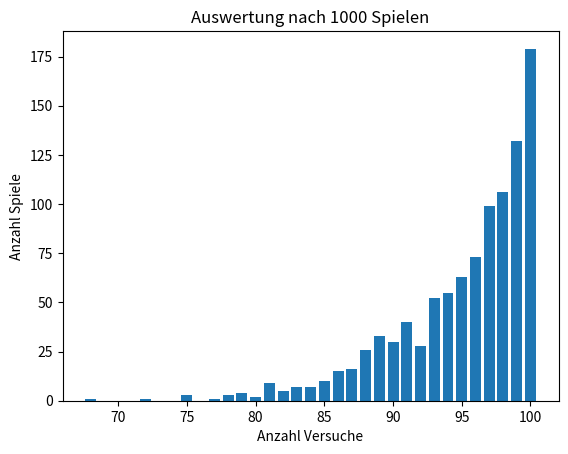
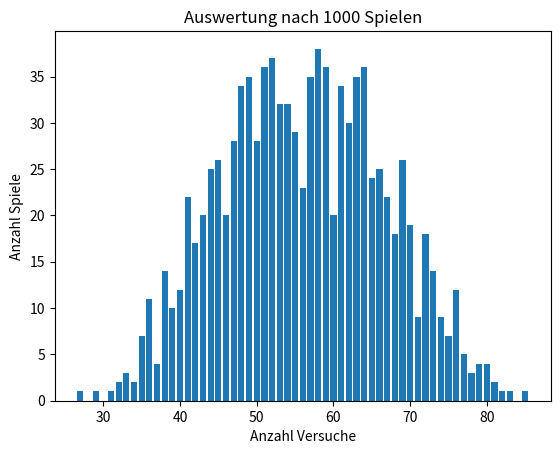
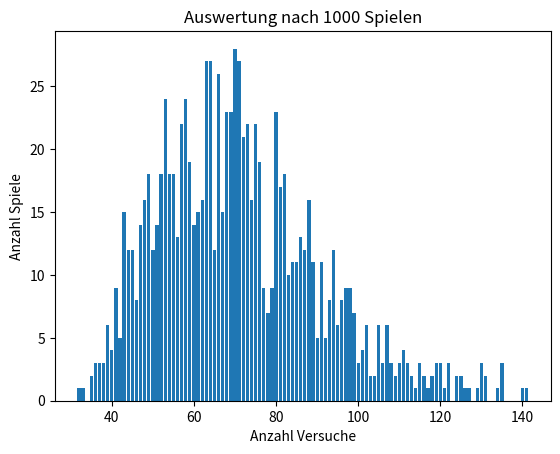

These figures' Python source, in order:
# utils.py (möglicherweise als eigene Datei zum Importieren, siehe bspw. https://github.com/ollihansen90/Mathe-SH/blob/main/SudokuSolver.ipynb)
import random
import matplotlib.pyplot as plt

def reset_spielfeld():
    # Erstellt ein leeres Spielfeld
    return [[0 for i in range(10)] for j in range(10)]

def male_feld(feld):
    # Zeichnet das Spielfeld auf der Konsole
    print("  │ 1 2 3 4 5 6 7 8 9 0 │\n──┼─────────────────────┼─");alphabet = "abcdefghijklmnopqrstuvwxyz"
    for i, zeile in enumerate(feld):
        string = alphabet[i] + " │ "
        for zeichen in zeile: string = string+["\x1b[34m~\x1b[30m", "s", "\x1b[31mx\x1b[30m", "t", "z"][zeichen] + " "
        string = string + "│";print(string)
    print("──┼─────────────────────┼─")

def setze_schiff(feld, pos, dir, l):
    # Setzt Schiff in das Spielfeld
    #   pos: Koordinaten, [int, int]
    #   dir: Ausrichtung, 0 horizontal (waagerecht), 1 vertikal (senkrecht), int
    #   l: Länge, int
    for i in range(l):
        if dir==0:
            feld[pos[0]][pos[1]+i] = 1
        else:
            feld[pos[0]+i][pos[1]] = 1
    return feld

def padding(feld):
    # Rahmen mit Nullen
    #   feld: Spielfeld, Liste von Listen
    output = [[0 for i in range(12)] for j in range(12)]
    for i in range(10):
        for j in range(10): output[i+1][j+1] = feld[i][j]
    return output

def erlaubt(feld, dir, l):
    # Erstellt für gegebenes Feld die möglichen Startposition eines Schiffes
    #   feld: Spielfeld, Liste von Listen mit int
    #   dir: Ausrichtung, 0 horizontal (waagerecht), 1 vertikal (senkrecht), int
    #   l: Länge, int
    hilfsfeld = [[1 for i in range(10)] for j in range(10)]
    p_feld = padding(feld)
    # Rand
    if dir==0:
        for zeile in range(10):
            for spalte in range(10-l+1, 10):
                hilfsfeld[zeile][spalte] = 0
    else:
        for zeile in range(10-l+1, 10):
            for spalte in range(10): hilfsfeld[zeile][spalte] = 0
    # Schiff-Nachbarn
    for zeile in range(10):
        for spalte in range(10): # Tile zeile, spalte
            #if hilfsfeld[zeile][spalte] == 0:
            #    continue
            summe = 0
            for kx in range(3): # k für Kernel
                for ky in range(3):
                    summe = summe + p_feld[zeile+kx][spalte+ky]

            if summe>0:
                hilfsfeld[zeile][spalte] = 2

    # Crash
    for zeile in range(10):
        for spalte in range(10): # Tile zeile, spalte
            if hilfsfeld[zeile][spalte]==2:
                for i in range(1, l):
                    if dir==1 and zeile-i>=0:
                        hilfsfeld[zeile-i][spalte] = 3
                    elif dir==0 and spalte-i>=0:
                        hilfsfeld[zeile][spalte-i] = 3

    output = []
    for x in range(len(hilfsfeld)):
        for y in range(len(hilfsfeld[x])):
            if hilfsfeld[x][y] == 1: output.append([x, y])
    return output

def generiere_spielfeld(schiffe=[5,4,3,3,2]):
    # Erstellt ein leeres Spielfeld und setzt Schiffe rein
    #   schiffe: Liste von Schifflängen
    spielfeld = reset_spielfeld()
    for l in schiffe:
        dir = random.randint(0,1)
        erlaubtliste = erlaubt(spielfeld, dir, l)
        pos = erlaubtliste[random.randint(0,len(erlaubtliste)-1)]
        spielfeld = setze_schiff(spielfeld, pos, dir, l)
    return spielfeld

def eingabe():
    # Lässt den Spieler eine Position auswählen
    eingabe = ""
    while not gueltig(eingabe): eingabe = input("Wähle ein Feld: ").lower()
    output = False
    for i in range(10):
        if eingabe[0]=="abcdefghij"[i]: output = [i,(int(eingabe[1])-1)%10]
    return output

def spiel_ende(spielfeld, loesung):
    # Bestimmt, ob ein Spiel beendet ist. Spiel ist beendet, wenn alle Schiffe gefunden wurden
    #   spielfeld, loesung: Liste von Listen mit int
    for zeile in range(len(loesung)):
        if 1 not in loesung[zeile]: continue
        for spalte in range(len(loesung[0])):
            if loesung[zeile][spalte]==1 and spielfeld[zeile][spalte]==0: return False
    return True

def gueltig(eingabe):
    # Überprüft, ob eine Eingabe legal ist.
    #   eingabe: String
    return len(eingabe)==2 and eingabe[0] in "abcdefghij" and eingabe[1] in "1234567890"

def starte_spiel():
    spielfeld = reset_spielfeld();loesung = generiere_spielfeld();male_feld(spielfeld)
    #male_feld(loesung)
    counter = 0
    while not spiel_ende(spielfeld, loesung):
        koordinaten = eingabe()
        counter+=1
        if loesung[koordinaten[0]][koordinaten[1]]==1:
            spielfeld[koordinaten[0]][koordinaten[1]] = 1
        else:
            spielfeld[koordinaten[0]][koordinaten[1]] = 2
        male_feld(spielfeld)
    return counter

def spiel():
    print("Du hast", starte_spiel(), "Versuche gebraucht.")

def ki_zufall(spielfeld):
    # Erhält Spielfeld, gibt Koordinaten zurück, z.B. "a4", "c1", "h0"
    zeilenzahl = random.randint(0,9)
    while 0 not in spielfeld[zeilenzahl]:
        zeilenzahl = random.randint(0,9)

    spaltenzahl = random.randint(0,9)
    while spielfeld[zeilenzahl][spaltenzahl] != 0:
        spaltenzahl = random.randint(0,9)

    return [zeilenzahl, spaltenzahl]

def starte_spiel_ki(ki):
    spielfeld = reset_spielfeld();loesung = generiere_spielfeld();#male_feld(spielfeld)
    #male_feld(loesung)
    counter = 0
    while not spiel_ende(spielfeld, loesung):
        koordinaten = ki(spielfeld)
        #print(koordinaten)
        counter+=1
        if loesung[koordinaten[0]][koordinaten[1]]==1:
            spielfeld[koordinaten[0]][koordinaten[1]] = 1
        else:
            spielfeld[koordinaten[0]][koordinaten[1]] = 2
        #male_feld(spielfeld)
    return counter

def auswertung(ki, n_schritte):
    anzahldict = {}
    for i in range(n_schritte):
        anzahl = starte_spiel_ki(ki)
        if anzahl in anzahldict.keys():
            anzahldict[anzahl] += 1
        else:
            anzahldict[anzahl] = 1

    plt.figure()
    plt.title(f"Auswertung nach {n_schritte} Spielen")
    plt.bar(anzahldict.keys(), anzahldict.values())
    plt.xlabel("Anzahl Versuche")
    plt.ylabel("Anzahl Spiele")
    plt.show()

# starte_spiel()
#starte_spiel_ki(ki_zufall)
auswertung(ki_zufall, 1000)

def ki_struktur(spielfeld):
    schiffliste = finde_schiffe(spielfeld)
    kandidatenliste = []
    for k in schiffliste:
        # links
        if k[1]-1>=0 and spielfeld[k[0]][k[1]-1]==0:
            kandidatenliste.append([k[0], k[1]-1])
        # rechts
        if k[1]+1<=9 and spielfeld[k[0]][k[1]+1]==0:
            kandidatenliste.append([k[0], k[1]+1])
        # oben
        if k[0]-1>=0 and spielfeld[k[0]-1][k[1]]==0:
            kandidatenliste.append([k[0]-1, k[1]])
        # unten
        if k[0]+1<=9 and spielfeld[k[0]+1][k[1]]==0:
            kandidatenliste.append([k[0]+1, k[1]])

    if len(kandidatenliste)>0:
        return kandidatenliste[0]

    zeilenzahl = random.randint(0,9)
    while 0 not in spielfeld[zeilenzahl]:
        zeilenzahl = random.randint(0,9)

    spaltenzahl = random.randint(0,9)
    while spielfeld[zeilenzahl][spaltenzahl] != 0:
        spaltenzahl = random.randint(0,9)

    return [zeilenzahl, spaltenzahl]

def finde_schiffe(feld):
    # Durchlaufe Zeilen und Spalten, merke dir Indizes, wo Schiffe stehen.
    output = []
    for zeilenzahl in range(len(feld)):
        for spaltenzahl in range(len(feld[zeilenzahl])):
            if feld[zeilenzahl][spaltenzahl]==1:
                output.append([zeilenzahl, spaltenzahl])
    return output

def unpadding(feld):
    # Rahmen mit Nullen
    #   feld: Spielfeld, Liste von Listen
    output = [[0 for i in range(10)] for j in range(10)]
    for i in range(10):
        for j in range(10): output[i][j] = feld[i+1][j+1]
    return output

def starte_spiel_ki_struktur(ki):
    spielfeld = reset_spielfeld()
    loesung = generiere_spielfeld()

    counter = 0
    while not spiel_ende(spielfeld, loesung):
        koordinaten = ki(spielfeld)
        counter+=1
        if loesung[koordinaten[0]][koordinaten[1]]==1:
            spielfeld[koordinaten[0]  ][koordinaten[1]  ] = 1
            p_feld = padding(spielfeld)
            p_feld[koordinaten[0]+2][koordinaten[1]+2] = 2
            p_feld[koordinaten[0]  ][koordinaten[1]+2] = 2
            p_feld[koordinaten[0]  ][koordinaten[1]  ] = 2
            p_feld[koordinaten[0]+2][koordinaten[1]  ] = 2
            spielfeld = unpadding(p_feld)

        else:
            spielfeld[koordinaten[0]][koordinaten[1]] = 2
    return counter

def auswertung(n_schritte):
    anzahldict = {}
    for i in range(n_schritte):
        anzahl = starte_spiel_ki_struktur(ki_struktur)
        if anzahl in anzahldict.keys():
            anzahldict[anzahl] += 1
        else:
            anzahldict[anzahl] = 1

    plt.figure()
    plt.title(f"Auswertung nach {n_schritte} Spielen")
    plt.bar(anzahldict.keys(), anzahldict.values())
    plt.xlabel("Anzahl Versuche")
    plt.ylabel("Anzahl Spiele")
    plt.show()

auswertung(1000)
#spielfeld = generiere_spielfeld()
#male_feld(spielfeld)
#print(finde_schiffe(spielfeld))
#print(starte_spiel_ki_struktur(ki_struktur))

def ki_struktur(spielfeld):
    schiffliste = finde_schiffe(spielfeld)
    kandidatenliste = []
    for k in schiffliste:
        # links
        if k[1]-1>=0 and spielfeld[k[0]][k[1]-1]==0:
            kandidatenliste.append([k[0], k[1]-1])
        # rechts
        if k[1]+1<=9 and spielfeld[k[0]][k[1]+1]==0:
            kandidatenliste.append([k[0], k[1]+1])
        # oben
        if k[0]-1>=0 and spielfeld[k[0]-1][k[1]]==0:
            kandidatenliste.append([k[0]-1, k[1]])
        # unten
        if k[0]+1<=9 and spielfeld[k[0]+1][k[1]]==0:
            kandidatenliste.append([k[0]+1, k[1]])

    if len(kandidatenliste)>0:
        return kandidatenliste[0]

    zeilenzahl = random.randint(0,9)
    while 0 not in spielfeld[zeilenzahl][zeilenzahl%2::2]:
        #print(spielfeld[zeilenzahl][zeilenzahl%2::2])
        zeilenzahl = random.randint(0,9)

    spaltenzahl = random.randint(0,9)
    while spaltenzahl%2==zeilenzahl%2 and spielfeld[zeilenzahl][spaltenzahl] != 0:
        spaltenzahl = random.randint(0,9)

    return [zeilenzahl, spaltenzahl]

def finde_schiffe(feld):
    # Durchlaufe Zeilen und Spalten, merke dir Indizes, wo Schiffe stehen.
    output = []
    for zeilenzahl in range(len(feld)):
        for spaltenzahl in range(len(feld[zeilenzahl])):
            if feld[zeilenzahl][spaltenzahl]==1:
                output.append([zeilenzahl, spaltenzahl])
    return output

def unpadding(feld):
    # Rahmen mit Nullen
    #   feld: Spielfeld, Liste von Listen
    output = [[0 for i in range(10)] for j in range(10)]
    for i in range(10):
        for j in range(10): output[i][j] = feld[i+1][j+1]
    return output

def starte_spiel_ki_struktur(ki):
    spielfeld = reset_spielfeld()
    loesung = generiere_spielfeld()
    #male_feld(loesung)

    counter = 0
    while not spiel_ende(spielfeld, loesung):
        koordinaten = ki(spielfeld)
        counter+=1
        if loesung[koordinaten[0]][koordinaten[1]]==1:
            spielfeld[koordinaten[0]  ][koordinaten[1]  ] = 1
            p_feld = padding(spielfeld)
            p_feld[koordinaten[0]+2][koordinaten[1]+2] = 2
            p_feld[koordinaten[0]  ][koordinaten[1]+2] = 2
            p_feld[koordinaten[0]  ][koordinaten[1]  ] = 2
            p_feld[koordinaten[0]+2][koordinaten[1]  ] = 2
            spielfeld = unpadding(p_feld)

        else:
            spielfeld[koordinaten[0]][koordinaten[1]] = 2
    return counter

def auswertung(n_schritte):
    anzahldict = {}
    for i in range(n_schritte):
        anzahl = starte_spiel_ki_struktur(ki_struktur)
        if anzahl in anzahldict.keys():
            anzahldict[anzahl] += 1
        else:
            anzahldict[anzahl] = 1

    plt.figure()
    plt.title(f"Auswertung nach {n_schritte} Spielen")
    plt.bar(anzahldict.keys(), anzahldict.values())
    plt.xlabel("Anzahl Versuche")
    plt.ylabel("Anzahl Spiele")
    plt.show()

random.seed(0)
auswertung(1000)
#spielfeld = generiere_spielfeld()
#male_feld(spielfeld)
#print(finde_schiffe(spielfeld))
#print(starte_spiel_ki_struktur(ki_struktur))
